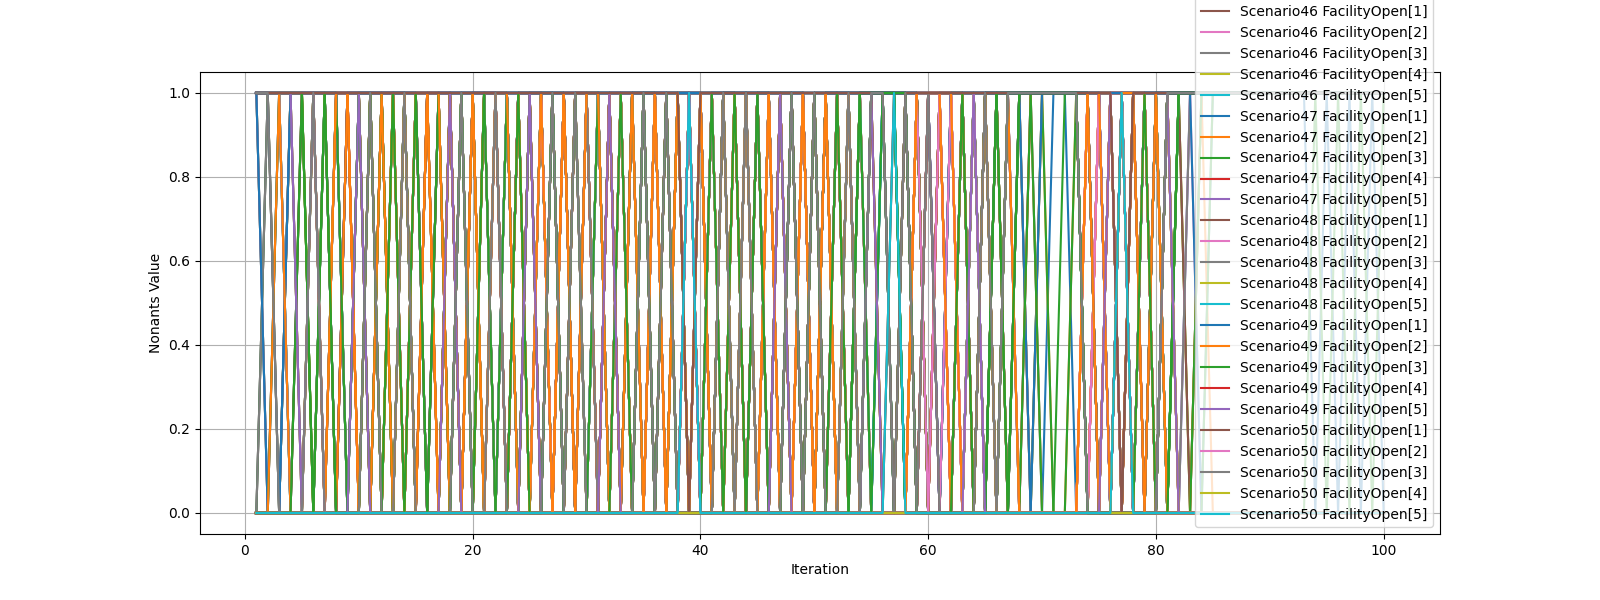

The data file committed next to this chart (first rows):
iteration, ('Scenario1', 'FacilityOpen[1]'), ('Scenario1', 'FacilityOpen[2]'), ('Scenario1', 'FacilityOpen[3]'), ('Scenario1', 'FacilityOpen[4]'), ('Scenario1', 'FacilityOpen[5]'), ('Scenario2', 'FacilityOpen[1]'), ('Scenario2', 'FacilityOpen[2]'), ('Scenario2', 'FacilityOpen[3]'), ('Scenario2', 'FacilityOpen[4]'), ('Scenario2', 'FacilityOpen[5]'), ('Scenario3', 'FacilityOpen[1]'), ('Scenario3', 'FacilityOpen[2]'), ('Scenario3', 'FacilityOpen[3]'), ('Scenario3', 'FacilityOpen[4]'), ('Scenario3', 'FacilityOpen[5]'), ('Scenario4', 'FacilityOpen[1]'), ('Scenario4', 'FacilityOpen[2]'), ('Scenario4', 'FacilityOpen[3]'), ('Scenario4', 'FacilityOpen[4]'), ('Scenario4', 'FacilityOpen[5]'), ('Scenario5', 'FacilityOpen[1]'), ('Scenario5', 'FacilityOpen[2]'), ('Scenario5', 'FacilityOpen[3]')
0, , , , , , , , , , , , , , , , , , , , , , , 
1, 0.0, 1.0, -0.0, 0.0, -0.0, 1.0, -0.0, 1.0, -0.0, -0.0, -0.0, 1.0, -0.0, 0.0, -0.0, 1.0, 1.0, 0.0, 0.0, 0.0, 1.0, -0.0, -0.0
2, 0.0, 1.0, -0.0, 0.0, -0.0, 1.0, 0.0, 1.0, -0.0, 0.0, -0.0, 1.0, -0.0, 0.0, -0.0, 1.0, 1.0, -0.0, -0.0, -0.0, 1.0, -0.0, -0.0
3, 0.0, 1.0, -0.0, 0.0, -0.0, 1.0, -0.0, 1.0, -0.0, -0.0, -0.0, 1.0, -0.0, 0.0, -0.0, 1.0, 1.0, -0.0, -0.0, -0.0, 1.0, -0.0, -0.0
4, 0.0, 1.0, -0.0, 0.0, -0.0, 1.0, -0.0, 1.0, -0.0, -0.0, -0.0, 1.0, -0.0, 0.0, -0.0, 1.0, 1.0, -0.0, -0.0, 0.0, 1.0, -0.0, -0.0
5, 0.0, 1.0, -0.0, 0.0, -0.0, 1.0, -0.0, 1.0, -0.0, -0.0, 1.0, 1.0, 0.0, 0.0, 0.0, 1.0, 1.0, -0.0, -0.0, -0.0, 1.0, -0.0, -0.0
6, 0.0, 1.0, -0.0, 0.0, -0.0, 1.0, 0.0, 1.0, -0.0, 0.0, 1.0, 1.0, -0.0, 0.0, -0.0, 1.0, 1.0, -0.0, -0.0, -0.0, 1.0, -0.0, -0.0
7, 0.0, 1.0, -0.0, 0.0, -0.0, 1.0, 0.0, 1.0, -0.0, 0.0, 1.0, 1.0, -0.0, 0.0, -0.0, 1.0, 1.0, -0.0, -0.0, -0.0, 1.0, -0.0, -0.0
8, 0.0, 1.0, 0.0, 0.0, 0.0, 1.0, 0.0, 1.0, -0.0, 0.0, -0.0, 1.0, -0.0, 0.0, -0.0, 1.0, 1.0, -0.0, -0.0, -0.0, 1.0, -0.0, -0.0
9, 0.0, 1.0, 0.0, 0.0, 0.0, 1.0, 0.0, 1.0, -0.0, 0.0, 1.0, 1.0, -0.0, 0.0, -0.0, 1.0, 1.0, -0.0, -0.0, -0.0, 1.0, -0.0, -0.0
10, 0.0, 1.0, 0.0, 0.0, 0.0, 1.0, -0.0, 1.0, -0.0, -0.0, 1.0, 1.0, -0.0, 0.0, -0.0, 1.0, 1.0, -0.0, -0.0, -0.0, 1.0, -0.0, -0.0
11, 0.0, 1.0, 0.0, 0.0, 0.0, 1.0, -0.0, 1.0, -0.0, -0.0, 1.0, 0.0, 1.0, 0.0, 0.0, 1.0, 1.0, -0.0, -0.0, -0.0, 1.0, -0.0, -0.0
12, 0.0, 1.0, 0.0, 0.0, 0.0, 1.0, -0.0, 1.0, -0.0, -0.0, 1.0, 1.0, 0.0, 0.0, 0.0, 1.0, 1.0, -0.0, -0.0, -0.0, 1.0, -0.0, -0.0
13, 0.0, 1.0, 0.0, 0.0, 0.0, 1.0, -0.0, 1.0, -0.0, -0.0, 1.0, 0.0, 1.0, 0.0, 0.0, 1.0, 1.0, -0.0, -0.0, -0.0, 1.0, -0.0, -0.0
14, 0.0, 1.0, 0.0, -0.0, 0.0, 1.0, -0.0, 1.0, -0.0, -0.0, 1.0, 1.0, -0.0, 0.0, -0.0, 1.0, 1.0, -0.0, -0.0, -0.0, 1.0, -0.0, -0.0
15, 0.0, 1.0, 0.0, 0.0, 0.0, 1.0, -0.0, 1.0, 0.0, 0.0, 1.0, 0.0, 1.0, 0.0, 0.0, 1.0, 1.0, -0.0, -0.0, -0.0, 1.0, -0.0, -0.0
16, 0.0, 1.0, 0.0, -0.0, 0.0, 1.0, 0.0, 1.0, -0.0, 0.0, -0.0, 1.0, -0.0, 0.0, -0.0, 1.0, 1.0, -0.0, -0.0, -0.0, 1.0, -0.0, -0.0
17, 0.0, 1.0, 0.0, -0.0, 0.0, 1.0, -0.0, 1.0, 0.0, -0.0, 1.0, 1.0, -0.0, -0.0, -0.0, 1.0, 1.0, -0.0, -0.0, -0.0, 1.0, -0.0, -0.0
18, -0.0, 1.0, -0.0, -0.0, -0.0, 1.0, 1.0, -0.0, -0.0, 0.0, 1.0, 0.0, 1.0, 0.0, 0.0, 1.0, 1.0, -0.0, -0.0, -0.0, 1.0, -0.0, -0.0
19, 0.0, 1.0, 0.0, 0.0, 0.0, 1.0, 0.0, 1.0, -0.0, 0.0, 1.0, 1.0, -0.0, -0.0, -0.0, 1.0, 1.0, -0.0, -0.0, -0.0, 1.0, -0.0, -0.0
20, 0.0, 1.0, 0.0, 0.0, 0.0, 1.0, 1.0, 0.0, 0.0, 0.0, 1.0, -0.0, 1.0, 0.0, 0.0, 1.0, 1.0, -0.0, -0.0, -0.0, 1.0, -0.0, -0.0
21, 1.0, -0.0, 1.0, -0.0, -0.0, 1.0, 0.0, 1.0, 0.0, 0.0, 1.0, 1.0, -0.0, -0.0, -0.0, 1.0, 1.0, -0.0, -0.0, -0.0, 1.0, -0.0, -0.0
22, 1.0, 0.0, 1.0, 0.0, 0.0, 1.0, 1.0, 0.0, 0.0, 0.0, 1.0, 1.0, -0.0, -0.0, -0.0, 1.0, 1.0, 0.0, 0.0, 0.0, 1.0, -0.0, -0.0
23, -0.0, 1.0, -0.0, -0.0, -0.0, 1.0, 1.0, -0.0, -0.0, 0.0, 1.0, -0.0, 1.0, 0.0, 0.0, 1.0, 1.0, 0.0, 0.0, 0.0, 1.0, -0.0, -0.0
24, 1.0, 0.0, 1.0, 0.0, 0.0, 1.0, 0.0, 1.0, -0.0, 0.0, 1.0, 1.0, -0.0, -0.0, -0.0, 1.0, 1.0, 0.0, 0.0, 0.0, 1.0, -0.0, -0.0
25, -0.0, 1.0, -0.0, -0.0, -0.0, 1.0, 1.0, 0.0, -0.0, 0.0, 1.0, -0.0, 1.0, 0.0, 0.0, 1.0, 1.0, 0.0, 0.0, 0.0, 1.0, -0.0, -0.0
26, 1.0, 0.0, 1.0, 0.0, 0.0, 1.0, 0.0, 1.0, 0.0, 0.0, 1.0, 1.0, -0.0, 0.0, -0.0, 1.0, 1.0, 0.0, 0.0, 0.0, 1.0, -0.0, -0.0
27, 1.0, 0.0, 0.0, 0.0, 1.0, 1.0, 1.0, -0.0, -0.0, 0.0, 1.0, 0.0, 1.0, 0.0, 0.0, 1.0, 1.0, 0.0, 0.0, 0.0, 1.0, -0.0, -0.0
28, 1.0, 0.0, 1.0, 0.0, 0.0, 1.0, 0.0, 1.0, 0.0, -0.0, -0.0, 1.0, -0.0, 0.0, -0.0, 1.0, 1.0, 0.0, 0.0, -0.0, 1.0, -0.0, -0.0
29, -0.0, 1.0, -0.0, -0.0, -0.0, 1.0, 1.0, -0.0, 0.0, 0.0, 1.0, -0.0, 1.0, 0.0, 0.0, 1.0, 1.0, 0.0, -0.0, 0.0, 1.0, -0.0, -0.0
30, 1.0, 0.0, 1.0, 0.0, 0.0, 1.0, 1.0, -0.0, -0.0, 0.0, 1.0, 1.0, -0.0, -0.0, -0.0, 1.0, 1.0, 0.0, 0.0, -0.0, 1.0, -0.0, -0.0
31, -0.0, 1.0, -0.0, -0.0, -0.0, 1.0, -0.0, 1.0, -0.0, -0.0, 1.0, 1.0, -0.0, -0.0, -0.0, 1.0, 1.0, -0.0, 0.0, 0.0, 1.0, -0.0, -0.0
32, 1.0, 0.0, 0.0, -0.0, 1.0, 1.0, 1.0, -0.0, -0.0, 0.0, 1.0, 0.0, 1.0, 0.0, 0.0, 1.0, 1.0, -0.0, -0.0, -0.0, 1.0, -0.0, -0.0
33, 1.0, 0.0, 1.0, 0.0, 0.0, 1.0, 0.0, 1.0, 0.0, 0.0, 1.0, 1.0, 0.0, 0.0, 0.0, 1.0, 1.0, -0.0, -0.0, -0.0, 1.0, -0.0, -0.0
34, -0.0, 1.0, -0.0, -0.0, -0.0, 1.0, 1.0, -0.0, -0.0, 0.0, 1.0, 0.0, 1.0, 0.0, 0.0, 1.0, 1.0, -0.0, 0.0, -0.0, 1.0, -0.0, -0.0
35, 1.0, 0.0, 1.0, 0.0, 0.0, 1.0, 0.0, 1.0, -0.0, -0.0, 1.0, 1.0, -0.0, -0.0, -0.0, 1.0, 1.0, 0.0, -0.0, 0.0, 1.0, -0.0, -0.0
36, 1.0, 0.0, 1.0, 0.0, 0.0, 1.0, 1.0, -0.0, -0.0, 0.0, 1.0, -0.0, 1.0, 0.0, 0.0, 1.0, 1.0, 0.0, -0.0, 0.0, 1.0, -0.0, -0.0
37, 0.0, 1.0, 0.0, 0.0, 0.0, 1.0, 0.0, 1.0, -0.0, -0.0, -0.0, 1.0, -0.0, 0.0, -0.0, 1.0, 1.0, 0.0, -0.0, 0.0, 1.0, -0.0, -0.0
38, 1.0, -0.0, 0.0, -0.0, 1.0, 1.0, 1.0, -0.0, -0.0, 0.0, 1.0, -0.0, 1.0, 0.0, 0.0, 1.0, -0.0, 1.0, 0.0, -0.0, 1.0, -0.0, -0.0
39, 1.0, 0.0, 1.0, 0.0, 0.0, 1.0, 0.0, 1.0, 0.0, -0.0, 1.0, 1.0, -0.0, -0.0, -0.0, 1.0, 1.0, 0.0, -0.0, 0.0, 1.0, -0.0, -0.0
40, 0.0, 1.0, 0.0, 0.0, 0.0, 1.0, 1.0, 0.0, 0.0, 0.0, 1.0, 1.0, -0.0, -0.0, -0.0, 1.0, 1.0, 0.0, -0.0, 0.0, 1.0, -0.0, -0.0
41, 1.0, 0.0, 1.0, 0.0, 0.0, 1.0, 1.0, -0.0, 0.0, -0.0, 1.0, 0.0, 1.0, 0.0, 0.0, 1.0, -0.0, 1.0, 0.0, -0.0, 1.0, -0.0, -0.0
42, 1.0, -0.0, -0.0, -0.0, 1.0, 1.0, 0.0, 1.0, 0.0, -0.0, 1.0, 1.0, -0.0, -0.0, -0.0, 1.0, 1.0, 0.0, -0.0, 0.0, 1.0, -0.0, -0.0
43, 1.0, -0.0, 1.0, -0.0, 0.0, 1.0, 1.0, -0.0, -0.0, 0.0, 1.0, -0.0, 1.0, 0.0, 0.0, 1.0, 0.0, 1.0, 0.0, 0.0, 1.0, -0.0, -0.0
44, -0.0, 1.0, -0.0, 0.0, -0.0, 1.0, 0.0, 1.0, 0.0, 0.0, 1.0, 1.0, -0.0, -0.0, -0.0, 1.0, 1.0, 0.0, -0.0, 0.0, 1.0, -0.0, -0.0
45, 1.0, -0.0, 1.0, 0.0, -0.0, 1.0, 1.0, -0.0, 0.0, 0.0, 1.0, -0.0, 1.0, 0.0, 0.0, 1.0, 0.0, 1.0, 0.0, 0.0, 1.0, -0.0, -0.0
46, 1.0, 1.0, -0.0, -0.0, -0.0, 1.0, 0.0, 1.0, 0.0, 0.0, 1.0, 1.0, -0.0, -0.0, -0.0, 1.0, 1.0, 0.0, -0.0, 0.0, 1.0, 0.0, -0.0
47, 1.0, -0.0, 0.0, -0.0, 1.0, 1.0, 1.0, -0.0, 0.0, 0.0, 1.0, -0.0, 1, 0.0, -0.0, 1.0, -0.0, 1.0, 0.0, 0.0, 1.0, 0.0, -0.0
48, 1.0, -0.0, 1.0, -0.0, -0.0, 1.0, 0.0, 1.0, -0.0, -0.0, 0.0, 1.0, 0.0, -0.0, 0.0, 1.0, 1.0, -0.0, 0.0, -0.0, 1.0, 0.0, -0.0
49, 0.0, 1.0, 0.0, 0.0, 0.0, 1.0, 1.0, -0.0, -0.0, 0.0, 1.0, 0.0, 1.0, 0.0, 0.0, 1.0, -0.0, 1.0, -0.0, -0.0, 1.0, 0.0, -0.0
50, 1.0, 0.0, 1.0, -0.0, 0.0, 1.0, 0.0, 1.0, -0.0, -0.0, 1.0, 1.0, 0.0, 0.0, 0.0, 1.0, 1.0, 0.0, 0.0, 0.0, 1.0, 0.0, -0.0
51, 1.0, 1.0, 0.0, 0.0, 0.0, 1.0, 1.0, 0.0, 0.0, 0.0, 1.0, -0.0, 1.0, -0.0, 0.0, 1.0, -0.0, 1.0, -0.0, -0.0, 1.0, 0.0, -0.0
52, 1.0, 0.0, 1.0, -0.0, 0.0, 1.0, 0.0, 1.0, 0.0, 0.0, 1.0, 1.0, 0.0, 0.0, 0.0, 1.0, 1.0, 0.0, -0.0, -0.0, 1.0, 0.0, -0.0
53, 1.0, 1.0, -0.0, 0.0, -0.0, 1.0, 1.0, -0.0, -0.0, -0.0, 1.0, -0.0, 1.0, -0.0, 0.0, 1.0, 0.0, -0.0, -0.0, 1.0, 1.0, 0.0, -0.0
54, 1.0, 0.0, 1.0, -0.0, 0.0, 1.0, 0.0, 1.0, -0.0, 0.0, -0.0, 0.0, -0.0, 0.0, 1.0, 1.0, -0.0, 1.0, -0.0, -0.0, 1.0, 0.0, -0.0
55, 1.0, 0.0, 0.0, 0.0, 1.0, 1.0, 0.0, 1.0, 0.0, 0.0, 1.0, -0.0, 1.0, -0.0, 0.0, 1.0, -0.0, 1.0, -0.0, -0.0, 1.0, 0.0, -0.0
56, 1.0, 0.0, 1.0, -0.0, 0.0, 1.0, 0.0, 1.0, 0.0, 0.0, 1.0, -0.0, 1.0, -0.0, 0.0, 1.0, -0.0, 1.0, -0.0, -0.0, 1.0, 0.0, -0.0
57, 1.0, 0.0, 1.0, -0.0, 0.0, 1.0, 0.0, 1.0, 0.0, 0.0, 1.0, -0.0, 1.0, -0.0, 0.0, 1.0, -0.0, 1.0, -0.0, -0.0, 1.0, 0.0, -0.0
58, 1.0, 0.0, 1.0, -0.0, 0.0, 1.0, 1.0, -0.0, -0.0, -0.0, 1.0, 1.0, -0.0, 0.0, -0.0, 1.0, 1.0, 0.0, -0.0, -0.0, 1.0, 0.0, -0.0
59, 1.0, 1.0, 0.0, 0.0, 0.0, 1.0, 0.0, 1.0, 0.0, 0.0, 1.0, -0.0, 1.0, -0.0, 0.0, 1.0, -0.0, 1.0, -0.0, -0.0, 1.0, 0.0, -0.0
... 41 more rows
